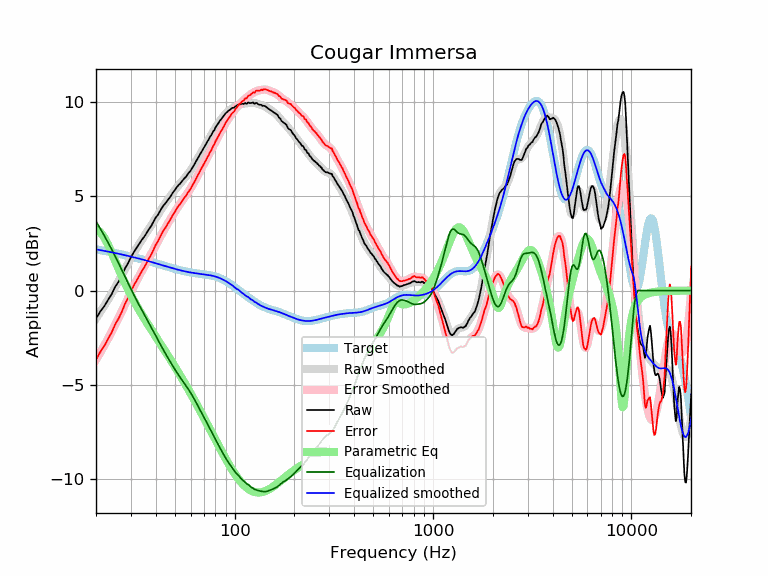

Values plotted in this chart, from the file beside it:
frequency, raw, error, smoothed, error_smoothed, equalization, parametric_eq, equalized_raw, equalized_smoothed, target
20, -1.49, -3.67, -1.48, -3.67, 3.67, 3.22, 2.18, 2.19, 2.19
21, -1.12, -3.26, -1.15, -3.29, 3.29, 3.10, 2.18, 2.15, 2.15
22, -0.84, -2.94, -0.81, -2.92, 2.92, 2.82, 2.08, 2.11, 2.11
23, -0.50, -2.56, -0.48, -2.55, 2.55, 2.44, 2.05, 2.07, 2.07
24, -0.19, -2.22, -0.15, -2.18, 2.18, 2.00, 1.99, 2.03, 2.03
25, 0.20, -1.79, 0.18, -1.81, 1.81, 1.57, 2.01, 1.99, 1.99
26, 0.47, -1.48, 0.51, -1.44, 1.44, 1.15, 1.92, 1.95, 1.95
27, 0.79, -1.12, 0.83, -1.08, 1.08, 0.76, 1.88, 1.91, 1.91
28, 1.17, -0.70, 1.14, -0.73, 0.73, 0.39, 1.91, 1.88, 1.88
29, 1.44, -0.40, 1.44, -0.40, 0.40, 0.06, 1.84, 1.84, 1.84
30, 1.77, -0.03, 1.73, -0.08, 0.08, -0.24, 1.85, 1.80, 1.80
31, 2.03, 0.27, 1.99, 0.22, -0.22, -0.52, 1.81, 1.77, 1.77
32, 2.25, 0.52, 2.24, 0.50, -0.50, -0.79, 1.75, 1.73, 1.73
33, 2.46, 0.77, 2.46, 0.77, -0.77, -1.03, 1.69, 1.69, 1.69
34, 2.68, 1.03, 2.68, 1.02, -1.02, -1.26, 1.66, 1.66, 1.66
35, 2.85, 1.23, 2.88, 1.26, -1.26, -1.48, 1.59, 1.62, 1.62
36, 3.05, 1.47, 3.08, 1.49, -1.49, -1.69, 1.56, 1.59, 1.59
37, 3.26, 1.71, 3.28, 1.72, -1.72, -1.88, 1.54, 1.55, 1.55
38, 3.43, 1.92, 3.47, 1.95, -1.95, -2.08, 1.48, 1.52, 1.52
39, 3.65, 2.17, 3.66, 2.17, -2.17, -2.26, 1.48, 1.48, 1.48
40, 3.87, 2.42, 3.84, 2.39, -2.39, -2.44, 1.48, 1.45, 1.45
41, 4.01, 2.60, 4.02, 2.61, -2.61, -2.61, 1.41, 1.42, 1.42
42, 4.20, 2.82, 4.20, 2.81, -2.81, -2.78, 1.39, 1.38, 1.38
43, 4.39, 3.04, 4.36, 3.01, -3.01, -2.95, 1.38, 1.35, 1.35
44, 4.54, 3.22, 4.52, 3.20, -3.20, -3.11, 1.34, 1.32, 1.32
45, 4.65, 3.36, 4.67, 3.38, -3.38, -3.27, 1.27, 1.29, 1.29
46, 4.80, 3.54, 4.81, 3.55, -3.55, -3.43, 1.25, 1.26, 1.26
47, 4.92, 3.69, 4.95, 3.72, -3.72, -3.59, 1.20, 1.23, 1.23
48, 5.07, 3.87, 5.08, 3.88, -3.88, -3.74, 1.19, 1.20, 1.20
49, 5.22, 4.05, 5.21, 4.04, -4.04, -3.89, 1.19, 1.18, 1.18
50, 5.33, 4.18, 5.34, 4.18, -4.18, -4.04, 1.15, 1.15, 1.15
51, 5.47, 4.35, 5.45, 4.33, -4.33, -4.19, 1.15, 1.13, 1.13
52, 5.58, 4.48, 5.56, 4.46, -4.46, -4.34, 1.12, 1.10, 1.10
53, 5.66, 4.58, 5.67, 4.59, -4.59, -4.48, 1.07, 1.08, 1.08
54, 5.77, 4.71, 5.77, 4.71, -4.71, -4.62, 1.06, 1.06, 1.06
55, 5.87, 4.83, 5.87, 4.83, -4.83, -4.77, 1.04, 1.04, 1.04
56, 5.97, 4.95, 5.97, 4.95, -4.95, -4.91, 1.03, 1.02, 1.02
57, 6.04, 5.04, 6.07, 5.06, -5.06, -5.05, 0.98, 1.00, 1.00
58, 6.17, 5.19, 6.17, 5.18, -5.18, -5.19, 0.99, 0.99, 0.99
59, 6.27, 5.30, 6.27, 5.30, -5.30, -5.32, 0.97, 0.97, 0.97
60, 6.36, 5.40, 6.38, 5.42, -5.42, -5.46, 0.94, 0.96, 0.96
61, 6.49, 5.55, 6.50, 5.55, -5.55, -5.59, 0.94, 0.95, 0.95
62, 6.61, 5.68, 6.62, 5.68, -5.68, -5.73, 0.93, 0.94, 0.94
63, 6.73, 5.81, 6.74, 5.82, -5.82, -5.86, 0.92, 0.92, 0.92
64, 6.87, 5.96, 6.86, 5.95, -5.95, -5.99, 0.92, 0.91, 0.91
65, 6.99, 6.09, 6.99, 6.08, -6.08, -6.12, 0.91, 0.91, 0.91
66, 7.11, 6.22, 7.11, 6.22, -6.22, -6.25, 0.90, 0.90, 0.90
67, 7.24, 6.36, 7.23, 6.35, -6.35, -6.38, 0.90, 0.89, 0.89
68, 7.35, 6.47, 7.35, 6.47, -6.47, -6.51, 0.88, 0.88, 0.88
69, 7.47, 6.60, 7.47, 6.60, -6.60, -6.63, 0.87, 0.87, 0.87
70, 7.58, 6.72, 7.59, 6.72, -6.72, -6.76, 0.86, 0.86, 0.86
71, 7.69, 6.84, 7.70, 6.84, -6.84, -6.88, 0.85, 0.85, 0.85
72, 7.80, 6.96, 7.81, 6.96, -6.96, -7.00, 0.84, 0.84, 0.84
73, 7.92, 7.09, 7.92, 7.08, -7.08, -7.12, 0.84, 0.84, 0.84
74, 8.01, 7.19, 8.02, 7.20, -7.20, -7.24, 0.81, 0.82, 0.83
75, 8.14, 7.33, 8.13, 7.32, -7.32, -7.36, 0.83, 0.81, 0.81
76, 8.22, 7.42, 8.24, 7.43, -7.43, -7.47, 0.79, 0.80, 0.80
77, 8.33, 7.54, 8.34, 7.55, -7.55, -7.59, 0.78, 0.79, 0.79
78, 8.45, 7.68, 8.44, 7.67, -7.67, -7.70, 0.79, 0.77, 0.78
79, 8.51, 7.75, 8.54, 7.78, -7.78, -7.81, 0.73, 0.76, 0.76
... 553 more rows
